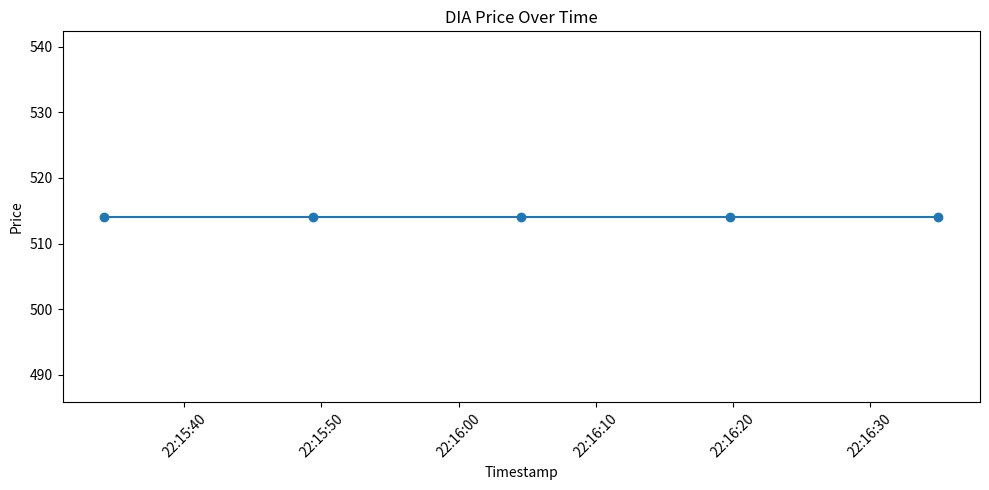

Here is the Python script that generated this plot:
import re
import pandas as pd
import matplotlib.pyplot as plt

# Paste your Java output between the triple quotes below
java_output = """
Added data point: price=514.059998, timestamp=2026-06-02T22:15:34.163725528
Added data point: price=514.059998, timestamp=2026-06-02T22:15:49.351220437
Added data point: price=514.059998, timestamp=2026-06-02T22:16:04.580829727
Added data point: price=514.059998, timestamp=2026-06-02T22:16:19.758465166
Added data point: price=514.059998, timestamp=2026-06-02T22:16:34.972787298
"""

# Extract price and timestamp
matches = re.findall(
    r"price=([0-9.]+), timestamp=([^\n]+)",
    java_output
)

# Convert to DataFrame
df = pd.DataFrame(matches, columns=["price", "timestamp"])

# Convert data types
df["price"] = df["price"].astype(float)
df["timestamp"] = pd.to_datetime(df["timestamp"])

print(df)

# Plot the data
plt.figure(figsize=(10, 5))
plt.plot(df["timestamp"], df["price"], marker="o")

plt.title("DIA Price Over Time")
plt.xlabel("Timestamp")
plt.ylabel("Price")

plt.xticks(rotation=45)
plt.tight_layout()
plt.show()
